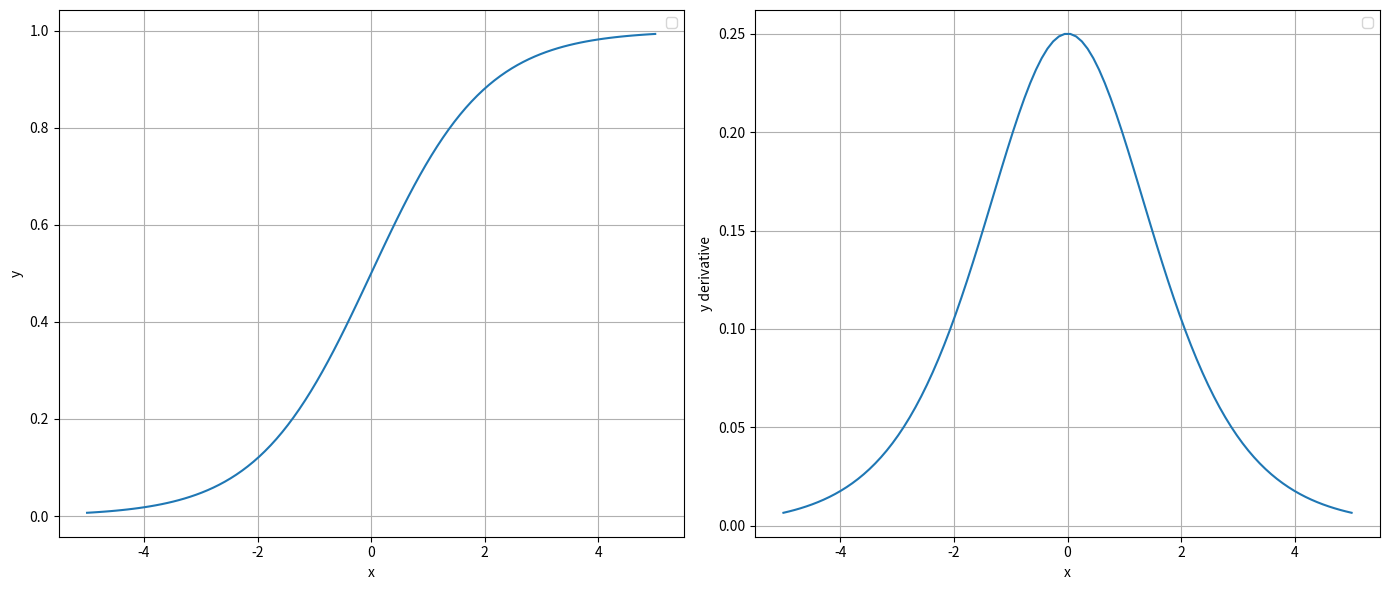

Recreate this plot in Python.
#!/usr/bin/env python3
import matplotlib.pyplot as plt
import numpy as np


def relu(z, derivative=False):
    if derivative:
        return np.where(z > 0, 1, 0)
    return np.maximum(0, z)


def tanh(z, derivative=False):
    if derivative:
        return 1 - np.tanh(z) ** 2
    else:
        return np.tanh(z)


def sigmoid(z, derivative=False):
    if derivative:
        s = 1 / (1 + np.exp(-z))
        return s * (1 - s)
    return 1 / (1 + np.exp(-z))


########################################################
# Plotting Functions
########################################################
def plot_func(func):
    x = np.linspace(-5, 5, 100)
    y = func(x)
    y_derivative = func(x, derivative=True)
    plt.figure(figsize=(14, 6))
    plt.subplot(1, 2, 1)
    plt.plot(x, y)
    plt.xlabel("x")
    plt.ylabel("y")
    plt.legend()
    plt.grid(True)

    plt.subplot(1, 2, 2)
    plt.plot(x, y_derivative)
    plt.xlabel("x")
    plt.ylabel("y derivative")
    plt.legend()
    plt.grid(True)

    plt.tight_layout()
    plt.show()


if __name__ == "__main__":
    plot_func(sigmoid)
    # plot_func(tanh)
    # plot_func(relu)
